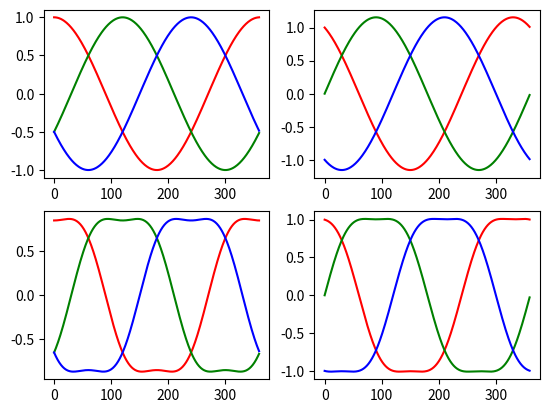

Write the Python code that produced this figure.
import numpy as np
import matplotlib.pyplot as plt

alphad = np.arange(0, 360, 1)
alpha = np.deg2rad(alphad)

va = np.cos(alpha)
vb = np.sin(alpha)

a = va
b = vb * 0.8660254039 - 0.5 * va
c = -(a + b)

oa = va - (1 / np.sqrt(3) * vb)
ob = 2.0 / np.sqrt(3) * vb
oc = -(oa + ob)

ta = a + 0.15 * np.sin(3 * (alpha - np.deg2rad(30)))
tb = b + 0.15 * np.sin(3 * ((alpha + (2 / 3) * np.pi) - np.deg2rad(30)))
tc = c + 0.15 * np.sin(3 * ((alpha - (2 / 3) * np.pi) - np.deg2rad(30)))

ota = oa + 0.15 * np.sin(3 * alpha)
otb = ob + 0.15 * np.sin(3 * (alpha + (2 / 3) * np.pi))
otc = oc + 0.15 * np.sin(3 * (alpha - (2 / 3) * np.pi))

plt.figure(1)
plt.subplot(221)
plt.plot(alphad, a, color="r", label="a")
plt.plot(alphad, b, color="g", label="b")
plt.plot(alphad, c, color="b", label="c")

plt.subplot(222)
plt.plot(alphad, oa, color="r", label="a")
plt.plot(alphad, ob, color="g", label="b")
plt.plot(alphad, oc, color="b", label="c")

plt.subplot(223)
plt.plot(alphad, ta, color="r", label="a")
plt.plot(alphad, tb, color="g", label="b")
plt.plot(alphad, tc, color="b", label="c")

plt.subplot(224)
plt.plot(alphad, ota, color="r", label="a")
plt.plot(alphad, otb, color="g", label="b")
plt.plot(alphad, otc, color="b", label="c")

plt.show()
